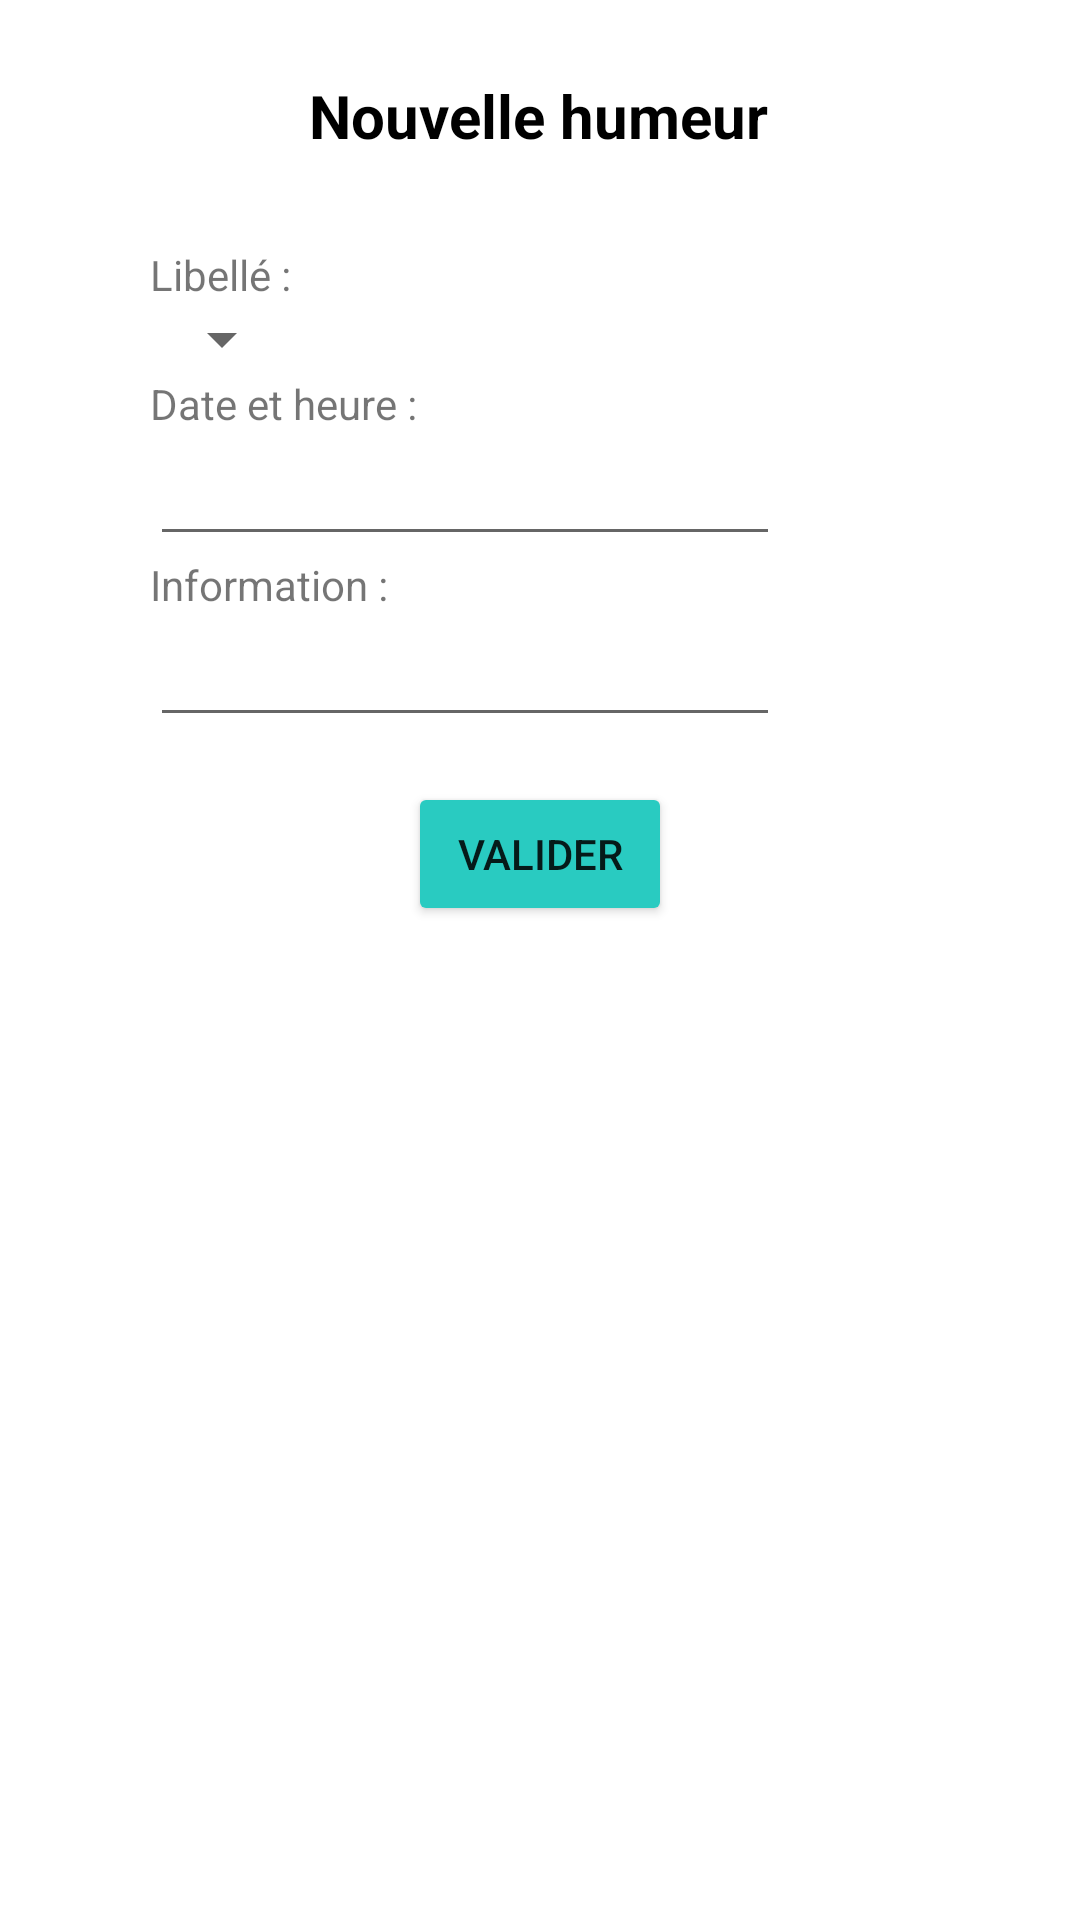

The Android layout XML behind this screen, and the referenced resources:
<!-- AndroidManifest.xml: application theme Theme.ROLM_CYMDroid -->
<!-- res/layout/nouvelle_humeur.xml -->
<?xml version="1.0" encoding="utf-8"?>
<androidx.constraintlayout.widget.ConstraintLayout xmlns:android="http://schemas.android.com/apk/res/android"
    xmlns:app="http://schemas.android.com/apk/res-auto"
    xmlns:tools="http://schemas.android.com/tools"
    android:layout_width="300dp"
    android:layout_height="500dp">

    <TextView
        android:id="@+id/textView2"
        android:layout_width="wrap_content"
        android:layout_height="wrap_content"
        android:layout_marginTop="25dp"
        android:text="@string/label_nouvelle_humeur"
        android:textAppearance="@style/Titre"
        app:layout_constraintEnd_toEndOf="parent"
        app:layout_constraintHorizontal_bias="0.498"
        app:layout_constraintStart_toStartOf="parent"
        app:layout_constraintTop_toTopOf="parent" />

    <TextView
        android:id="@+id/textView3"
        android:layout_width="wrap_content"
        android:layout_height="wrap_content"
        android:layout_marginStart="50dp"
        android:layout_marginTop="30dp"
        android:text="@string/label_libelle"
        app:layout_constraintStart_toStartOf="parent"
        app:layout_constraintTop_toBottomOf="@+id/textView2" />

    <EditText
        android:id="@+id/dateHeure"
        android:layout_width="wrap_content"
        android:layout_height="wrap_content"
        android:ems="10"
        android:text=""
        android:editable="false"
        app:layout_constraintStart_toStartOf="@+id/textView4"
        app:layout_constraintTop_toBottomOf="@+id/textView4" />

    <EditText
        android:id="@+id/informations"
        android:layout_width="wrap_content"
        android:layout_height="wrap_content"
        android:ems="10"
        app:layout_constraintStart_toStartOf="@+id/textView5"
        app:layout_constraintTop_toBottomOf="@+id/textView5" />

    <TextView
        android:id="@+id/textView4"
        android:layout_width="wrap_content"
        android:layout_height="wrap_content"
        android:text="@string/label_date_heure"
        app:layout_constraintStart_toStartOf="@+id/typeHumeurs"
        app:layout_constraintTop_toBottomOf="@+id/typeHumeurs" />

    <TextView
        android:id="@+id/textView5"
        android:layout_width="wrap_content"
        android:layout_height="wrap_content"
        android:text="@string/label_information"
        app:layout_constraintStart_toStartOf="@+id/dateHeure"
        app:layout_constraintTop_toBottomOf="@+id/dateHeure" />

    <Spinner
        android:id="@+id/typeHumeurs"
        android:layout_width="wrap_content"
        android:layout_height="wrap_content"
        app:layout_constraintStart_toStartOf="@+id/textView3"
        app:layout_constraintTop_toBottomOf="@+id/textView3" />

    <Button
        android:id="@+id/btnAjoutHumeur"
        android:layout_width="wrap_content"
        android:layout_height="wrap_content"
        android:layout_marginTop="15dp"
        android:backgroundTint="@color/green"
        android:text="@string/label_valider"
        app:cornerRadius="50dp"
        app:layout_constraintEnd_toEndOf="parent"
        app:layout_constraintStart_toStartOf="parent"
        app:layout_constraintTop_toBottomOf="@+id/informations" />
</androidx.constraintlayout.widget.ConstraintLayout>
<!-- resources referenced by this layout -->
<resources>
  <color name="green">#29CBC1</color>
  <string name="label_date_heure">Date et heure :</string>
  <string name="label_information">Information :</string>
  <string name="label_libelle">Libellé :</string>
  <string name="label_nouvelle_humeur">Nouvelle humeur</string>
  <string name="label_valider">Valider</string>
  <style name="Titre">
          <item name="android:layout_gravity">center_horizontal</item>
          <item name="android:textStyle">bold</item>
          <item name="android:textSize">@dimen/taille_titre</item>
          <item name="android:textColor">@color/black</item>
          <item name="android:layout_marginTop">@dimen/marge_haute</item>
          <item name="android:gravity">center</item>
      </style>
  <style name="Theme.ROLM_CYMDroid" parent="Theme.MaterialComponents.DayNight.DarkActionBar">
          
          <item name="colorOnPrimary">@color/white</item>
          
          <item name="colorOnSecondary">@color/black</item>
          
          <item name="android:statusBarColor" tools:targetApi="l">?attr/colorPrimaryVariant</item>
          
      </style>
  <dimen name="taille_titre">20sp</dimen>
  <color name="black">#FF000000</color>
  <dimen name="marge_haute">15dp</dimen>
  <color name="white">#FFFFFFFF</color>
</resources>
